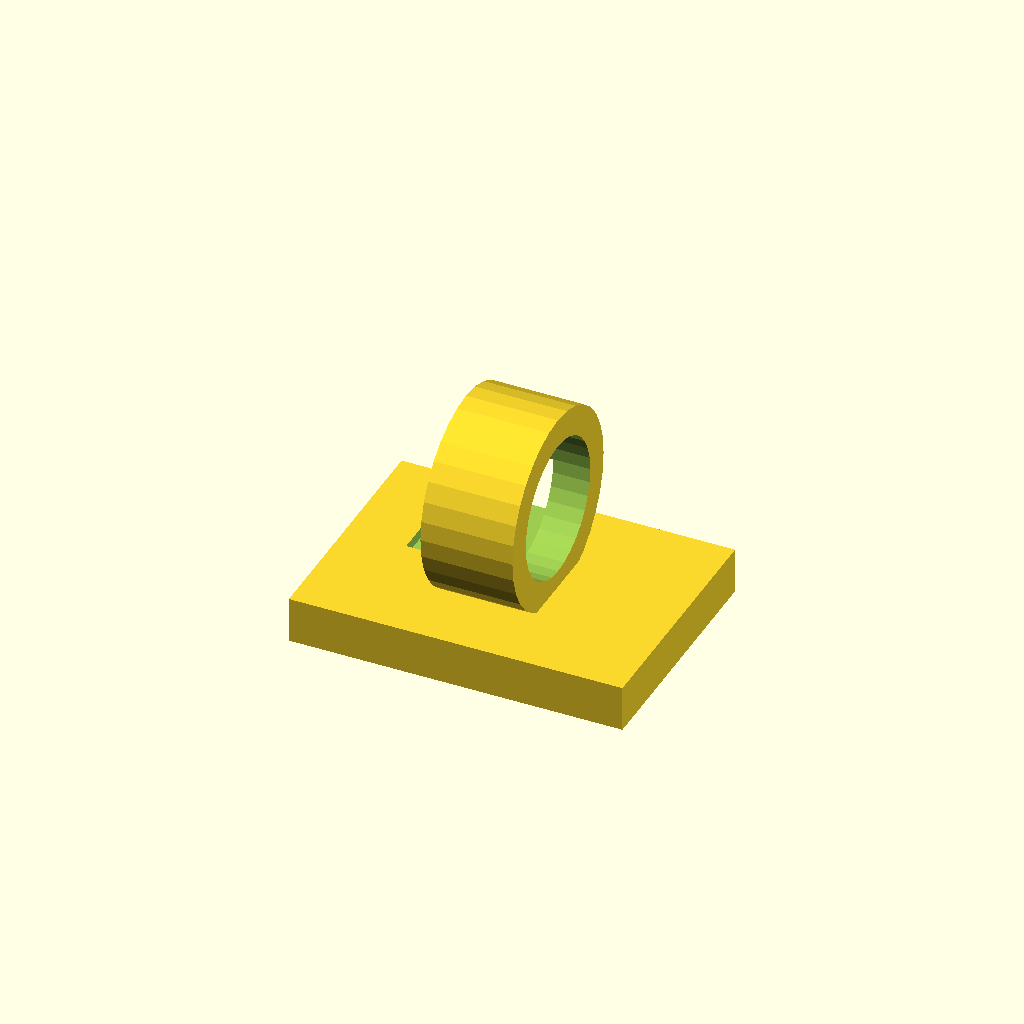
Cell 1 — every parameter at its default value.
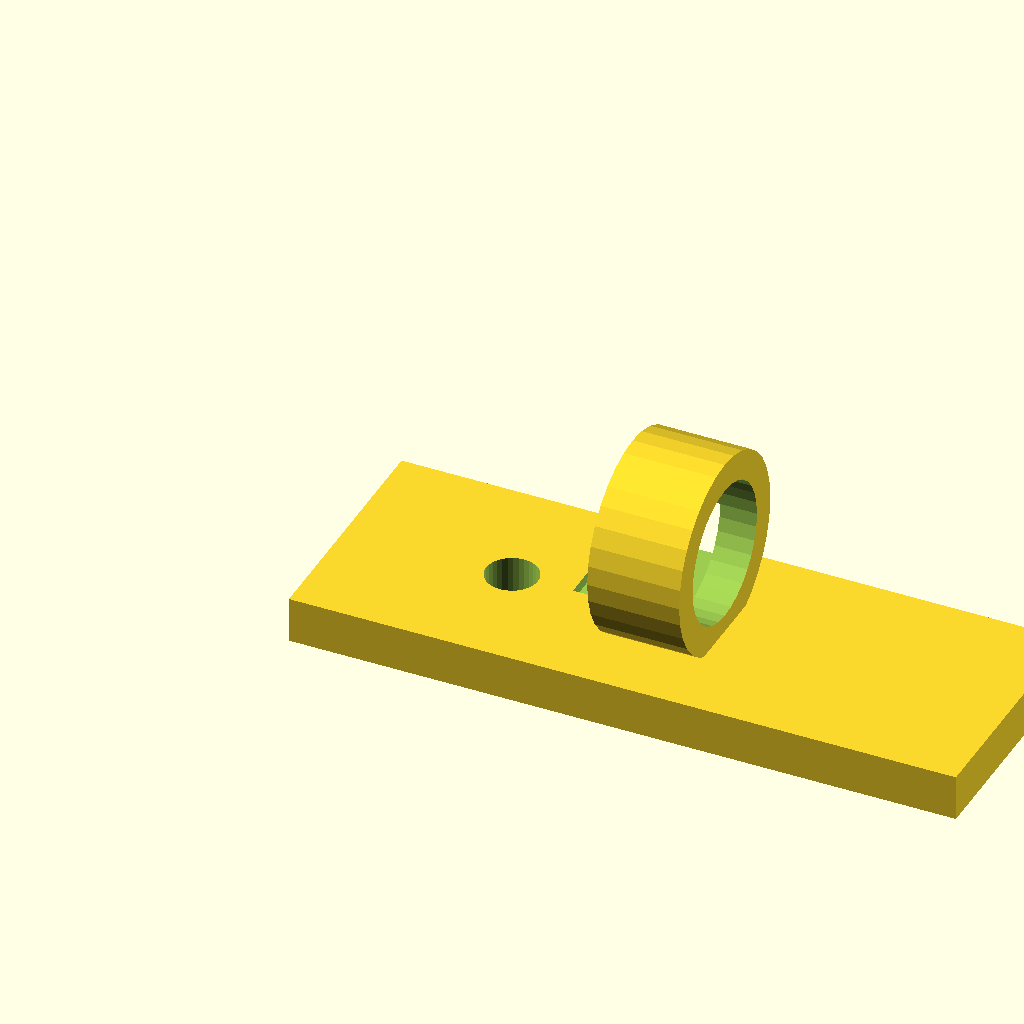
Cell 2: plate_x = 58 (everything else at default).
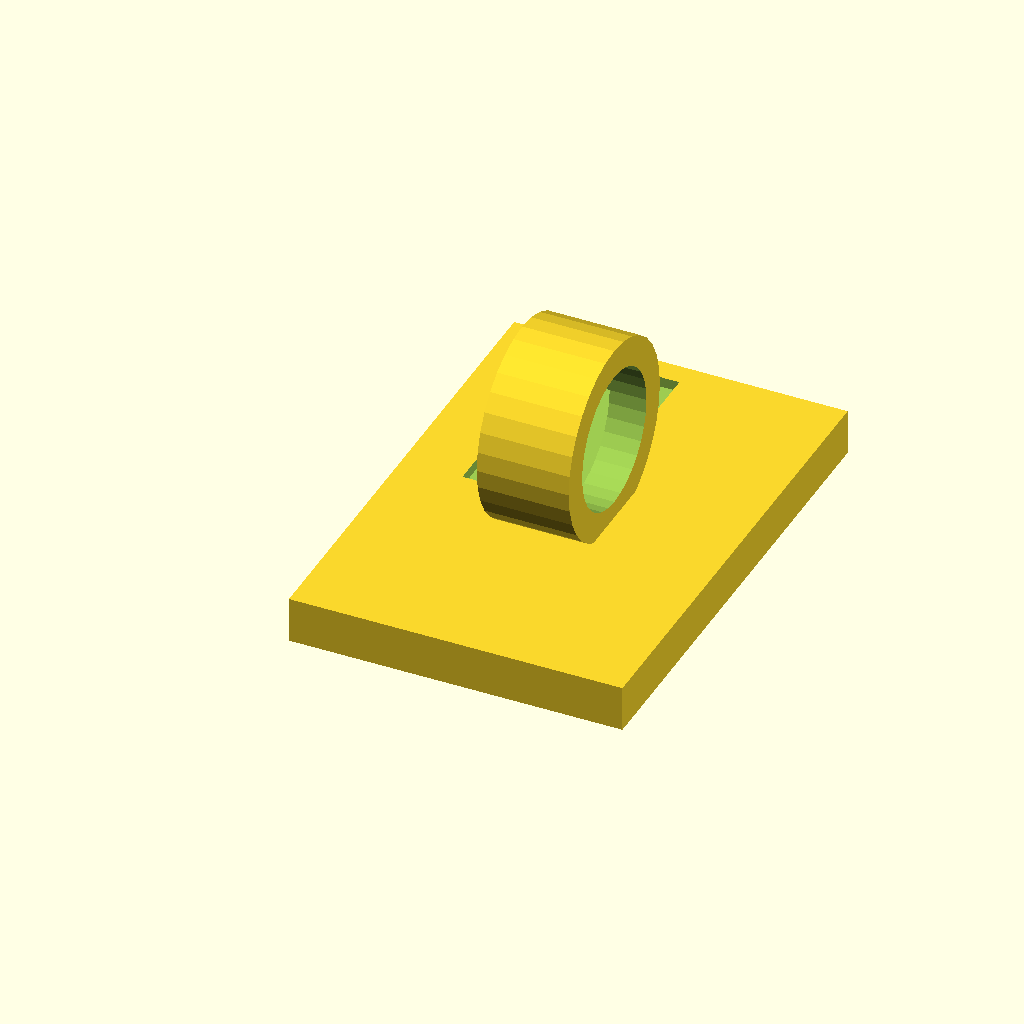
Cell 3 — plate_y set to 42, the other parameters unchanged.
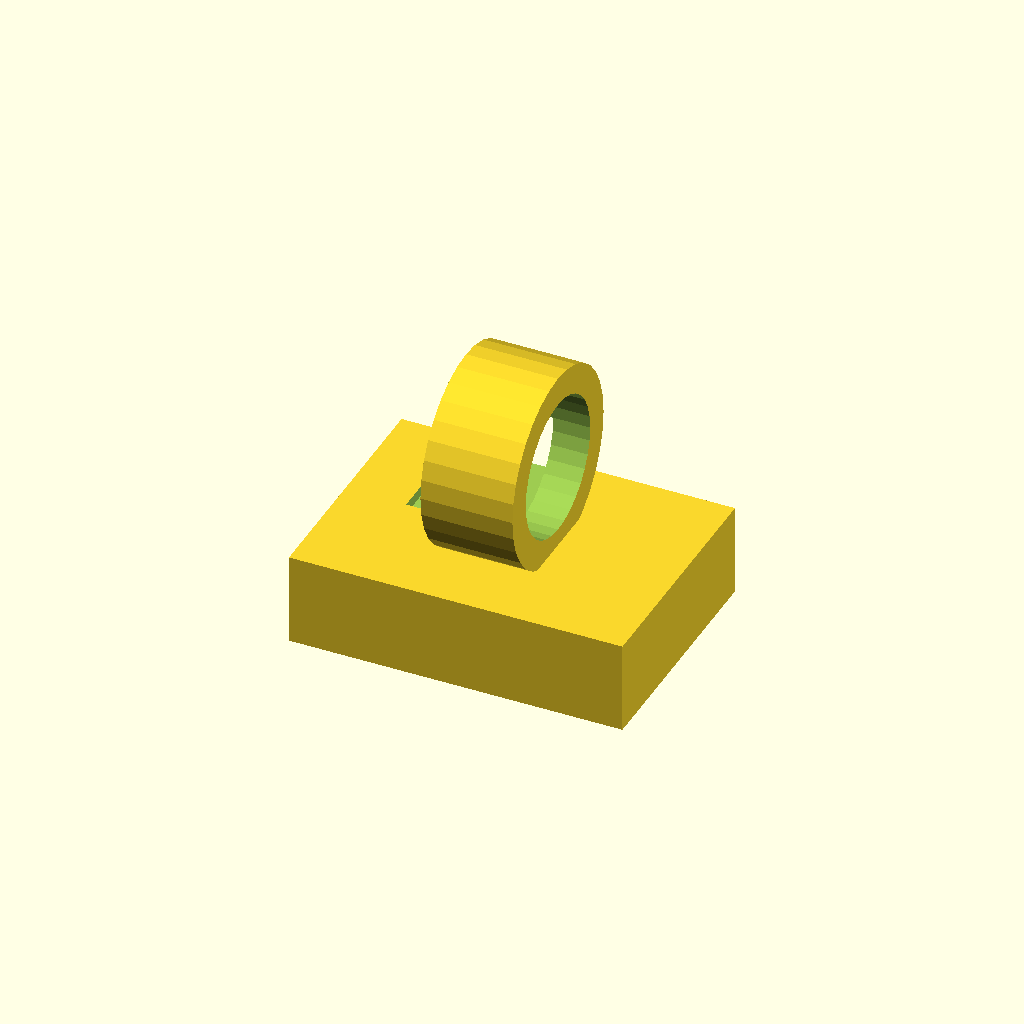
Cell 4: the same model with plate_t = 8.
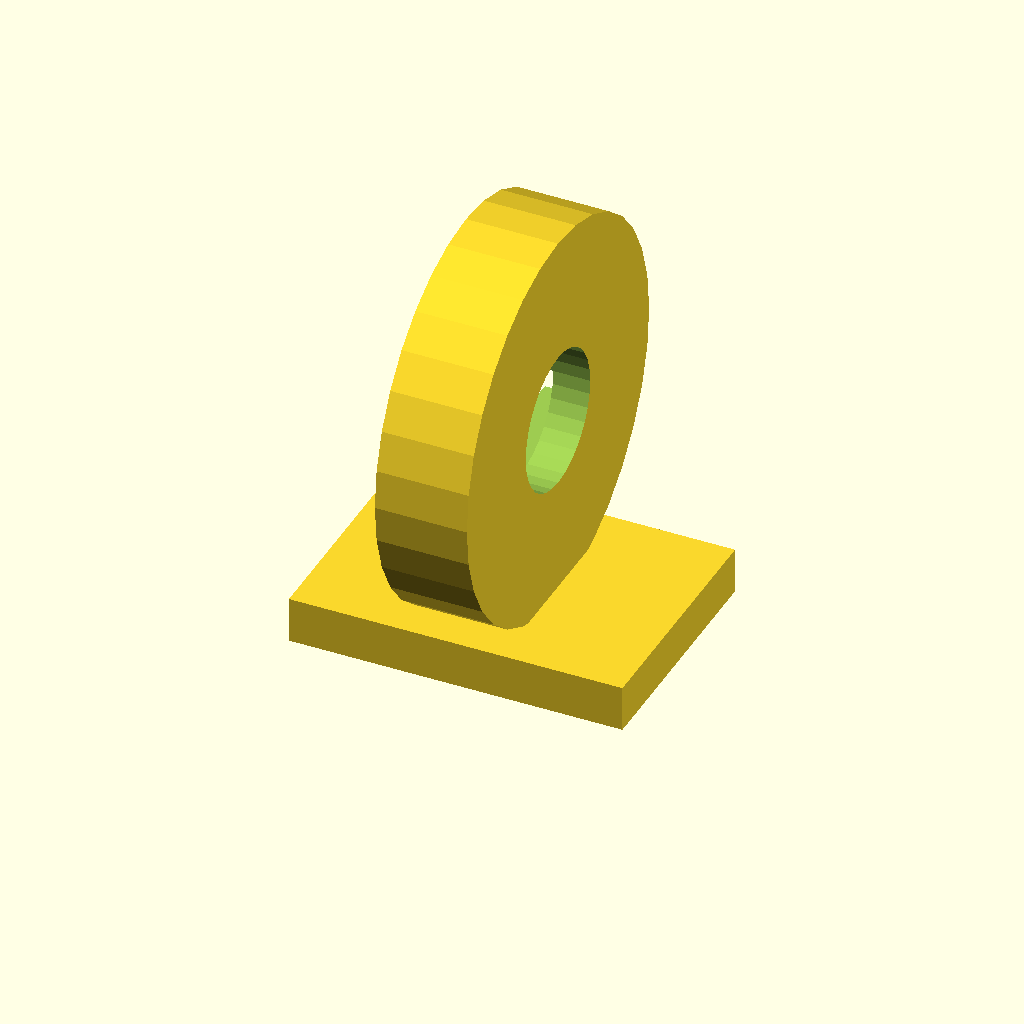
Cell 5: wire_seat_d = 34 (everything else at default).
All cells are drawn from one camera (rotation 55°, 0°, 25°, orthographic, colour scheme Cornfield), so only the parameter changes between them.
The OpenSCAD source (optional_data/data/gen2/clips/part_0042.scad):
$fn = 32;

// ----------------------------------------------------------------------
// Cable clip: cable 12 mm, clamp 17 mm, base 29 mm
// ----------------------------------------------------------------------

// --- parameters (mm) ---
plate_x = 29;             // base length, X
plate_y = 21;             // base width, Y
plate_t = 4;              // base thickness
wire_seat_d = 17;         // clamp outside diameter
clip_t = 2.5;             // clamp wall
cable_d = 12;             // cable opening
ring_w = 8;               // clamp width along the cable
screw_d = 4.5;            // screw clearance
throat = 8.4;             // snap throat width
sink = 1;                 // overlap of the clamp into the base

module base() {
  cube([plate_x, plate_y, plate_t]);
}

module clamp() {
  translate([plate_x / 2, plate_y / 2, plate_t + wire_seat_d / 2 - sink]) rotate([0, 90, 0])
    cylinder(h = ring_w, d = wire_seat_d, center = true);
}

difference() {
  union() {
    base();
    clamp();
  }
  translate([plate_x / 2, plate_y / 2, plate_t + wire_seat_d / 2 - sink]) rotate([0, 90, 0]) translate([0, 0, -ring_w / 2 - 1]) cylinder(h = ring_w + 2, d = cable_d);
  /* snap throat: the opening is narrower than the cable */
  translate([plate_x / 2 - throat / 2, plate_y / 2, plate_t + wire_seat_d / 2 - sink]) rotate([0, 90, 0]) translate([0, 0, -ring_w / 2 - 1]) cube([throat, wire_seat_d + 2, ring_w + 2]);
  translate([14.5, plate_y / 2, -1]) cylinder(h = plate_t + 2, d = screw_d);
}
Parameter table extracted from the source (name, type, default, range or options):
plate_x: number, default 29
plate_y: number, default 21
plate_t: number, default 4
wire_seat_d: number, default 17
clip_t: number, default 2.5
cable_d: number, default 12
ring_w: number, default 8
screw_d: number, default 4.5
throat: number, default 8.4
sink: number, default 1
